Run: headless pygame with SDL's dummy video driver; simulated clock (each Clock.tick advances the game by its frame time, no real sleeping); random seed 0; keys injected as events and as key.get_pressed() state; no mouse input.
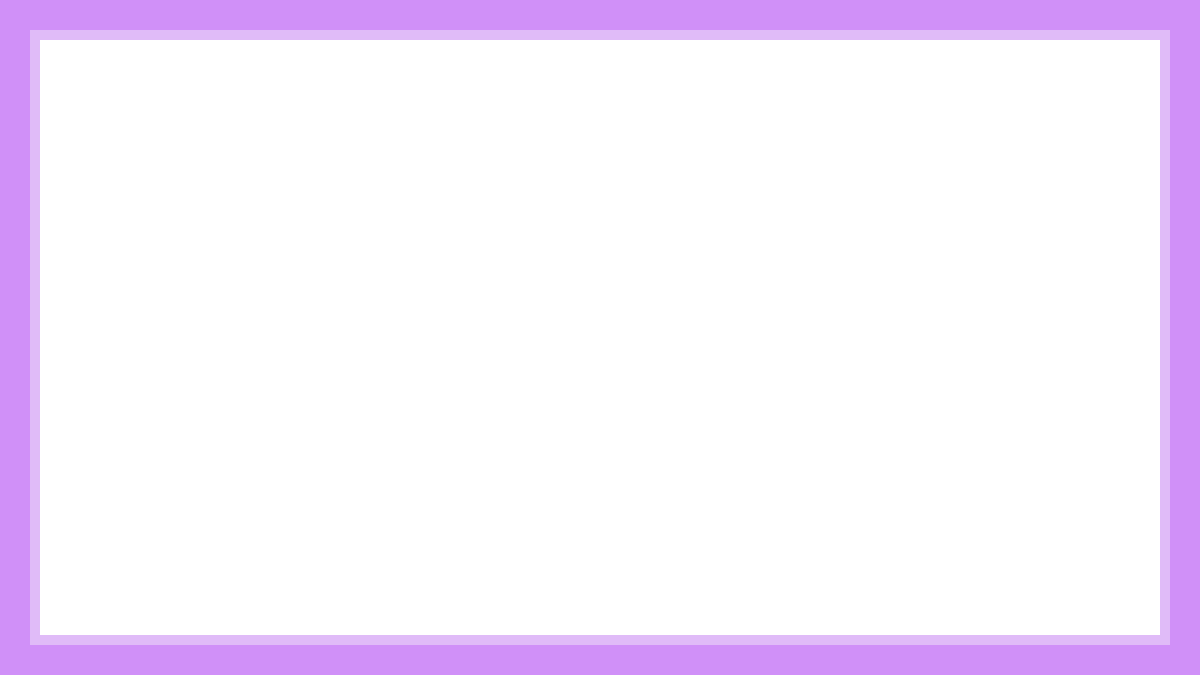
Frame 1 of 4 · flips 1–60 · no input
Frame 2 of 4 · flips 61–180 · tapped SPACE, RETURN · held RIGHT (→), D · screen unchanged from frame 1, image omitted
Frame 3 of 4 · flips 181–300 · held DOWN (↓), S · screen unchanged from frame 2, image omitted
Frame 4 of 4 · flips 301–420 · held LEFT (←), A, UP (↑), W · screen unchanged from frame 3, image omitted

The pygame program that drew these frames:

import pygame

# Inicializar pygame
pygame.init()

# Obtener la resolución de la pantalla del usuario
info = pygame.display.Info()
SCREEN_WIDTH, SCREEN_HEIGHT = info.current_w, info.current_h  # Ancho y alto de la pantalla
SCREEN_WIDTH = 1200
SCREEN_HEIGHT = 675



# Configurar ventana (comienza en pantalla completa)
screen = pygame.display.set_mode((SCREEN_WIDTH, SCREEN_HEIGHT))
pygame.display.set_caption("Juego con Pantalla Completa y Marco")

# Colores
WHITE = (255, 255, 255)
EXTERNAL_FRAME_COLOR = (208, 144, 248)
GRADIENT_FRAME_COLOR = (224, 187, 248)

EXTERNAL_FRAME_THICKNESS = 30  # Grosor del marco
GRADIENT_FRAME_THICKNESS = 10

# Estado del modo de pantalla
fullscreen = False

# Bucle principal
running = True
while running:
    screen.fill(WHITE)  # Fondo blanco

    pygame.draw.rect(screen, EXTERNAL_FRAME_COLOR, (0, 0, SCREEN_WIDTH,EXTERNAL_FRAME_THICKNESS))
    pygame.draw.rect(screen, GRADIENT_FRAME_COLOR, (0, EXTERNAL_FRAME_THICKNESS, SCREEN_WIDTH, GRADIENT_FRAME_THICKNESS))

    pygame.draw.rect(screen, EXTERNAL_FRAME_COLOR, (0, 0, EXTERNAL_FRAME_THICKNESS, SCREEN_WIDTH))
    pygame.draw.rect(screen, GRADIENT_FRAME_COLOR, (EXTERNAL_FRAME_THICKNESS,EXTERNAL_FRAME_THICKNESS,
                                                    GRADIENT_FRAME_THICKNESS,
                                                    SCREEN_HEIGHT))

    pygame.draw.rect(screen, EXTERNAL_FRAME_COLOR, (0, SCREEN_HEIGHT - EXTERNAL_FRAME_THICKNESS,
                                                    SCREEN_WIDTH, EXTERNAL_FRAME_THICKNESS))
    pygame.draw.rect(screen, GRADIENT_FRAME_COLOR, (EXTERNAL_FRAME_THICKNESS,
                                                    SCREEN_HEIGHT - EXTERNAL_FRAME_THICKNESS -GRADIENT_FRAME_THICKNESS,
                                                    SCREEN_WIDTH, GRADIENT_FRAME_THICKNESS))

    pygame.draw.rect(screen, EXTERNAL_FRAME_COLOR, (SCREEN_WIDTH - EXTERNAL_FRAME_THICKNESS, 0,
                                                    SCREEN_WIDTH, SCREEN_HEIGHT))
    pygame.draw.rect(screen, GRADIENT_FRAME_COLOR, (SCREEN_WIDTH - GRADIENT_FRAME_THICKNESS - EXTERNAL_FRAME_THICKNESS,
                                                    GRADIENT_FRAME_THICKNESS + EXTERNAL_FRAME_THICKNESS,
                                                    GRADIENT_FRAME_THICKNESS,
                                                    SCREEN_HEIGHT - 2*GRADIENT_FRAME_THICKNESS - 2*EXTERNAL_FRAME_THICKNESS))

    # Dibujar el marco
    pygame.display.flip()  # Actualizar pantalla

    for event in pygame.event.get():
        if event.type == pygame.QUIT:
            running = False

        if event.type == pygame.KEYDOWN:
            if event.key == pygame.K_f:  # Cambiar entre pantalla completa y ventana
                fullscreen = not fullscreen
                if fullscreen:
                    SCREEN_WIDTH, SCREEN_HEIGHT = info.current_w, info.current_h
                    screen = pygame.display.set_mode((SCREEN_WIDTH, SCREEN_HEIGHT), pygame.FULLSCREEN)
                else:
                    SCREEN_WIDTH = 1200
                    SCREEN_HEIGHT = 675
                    screen = pygame.display.set_mode((1200, 675))  # Modo ventana con tamaño fijo

pygame.quit()
